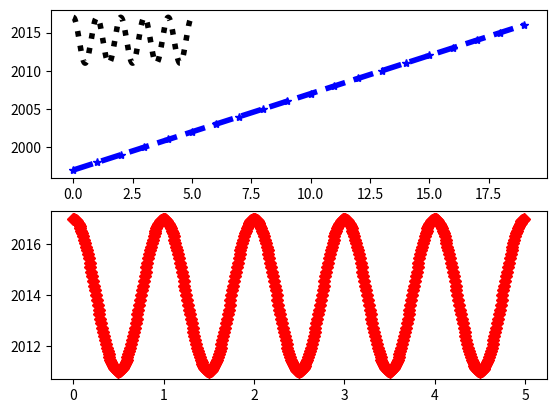

Here is the Python script that generated this plot:
import numpy as np
import matplotlib.pyplot as plt
def f(t): return (t)+1997
def g(t): return 3*np.cos(2*np.pi*t)+2014
t1 = np.arange(0.0, 20.0, 1)
t2 = np.arange(0.0, 5.0, 0.01)
plt.figure(1)
plt.subplot(211)
plt.plot(t1, f(t1), 'b--*', t2, g(t2), 'k:', linewidth = 4)
plt.subplot(212)
plt.plot(t2, 3*np.cos(2*np.pi*t2)+2014, 'r--D')
plt.savefig('2graf.png')
plt.show()
